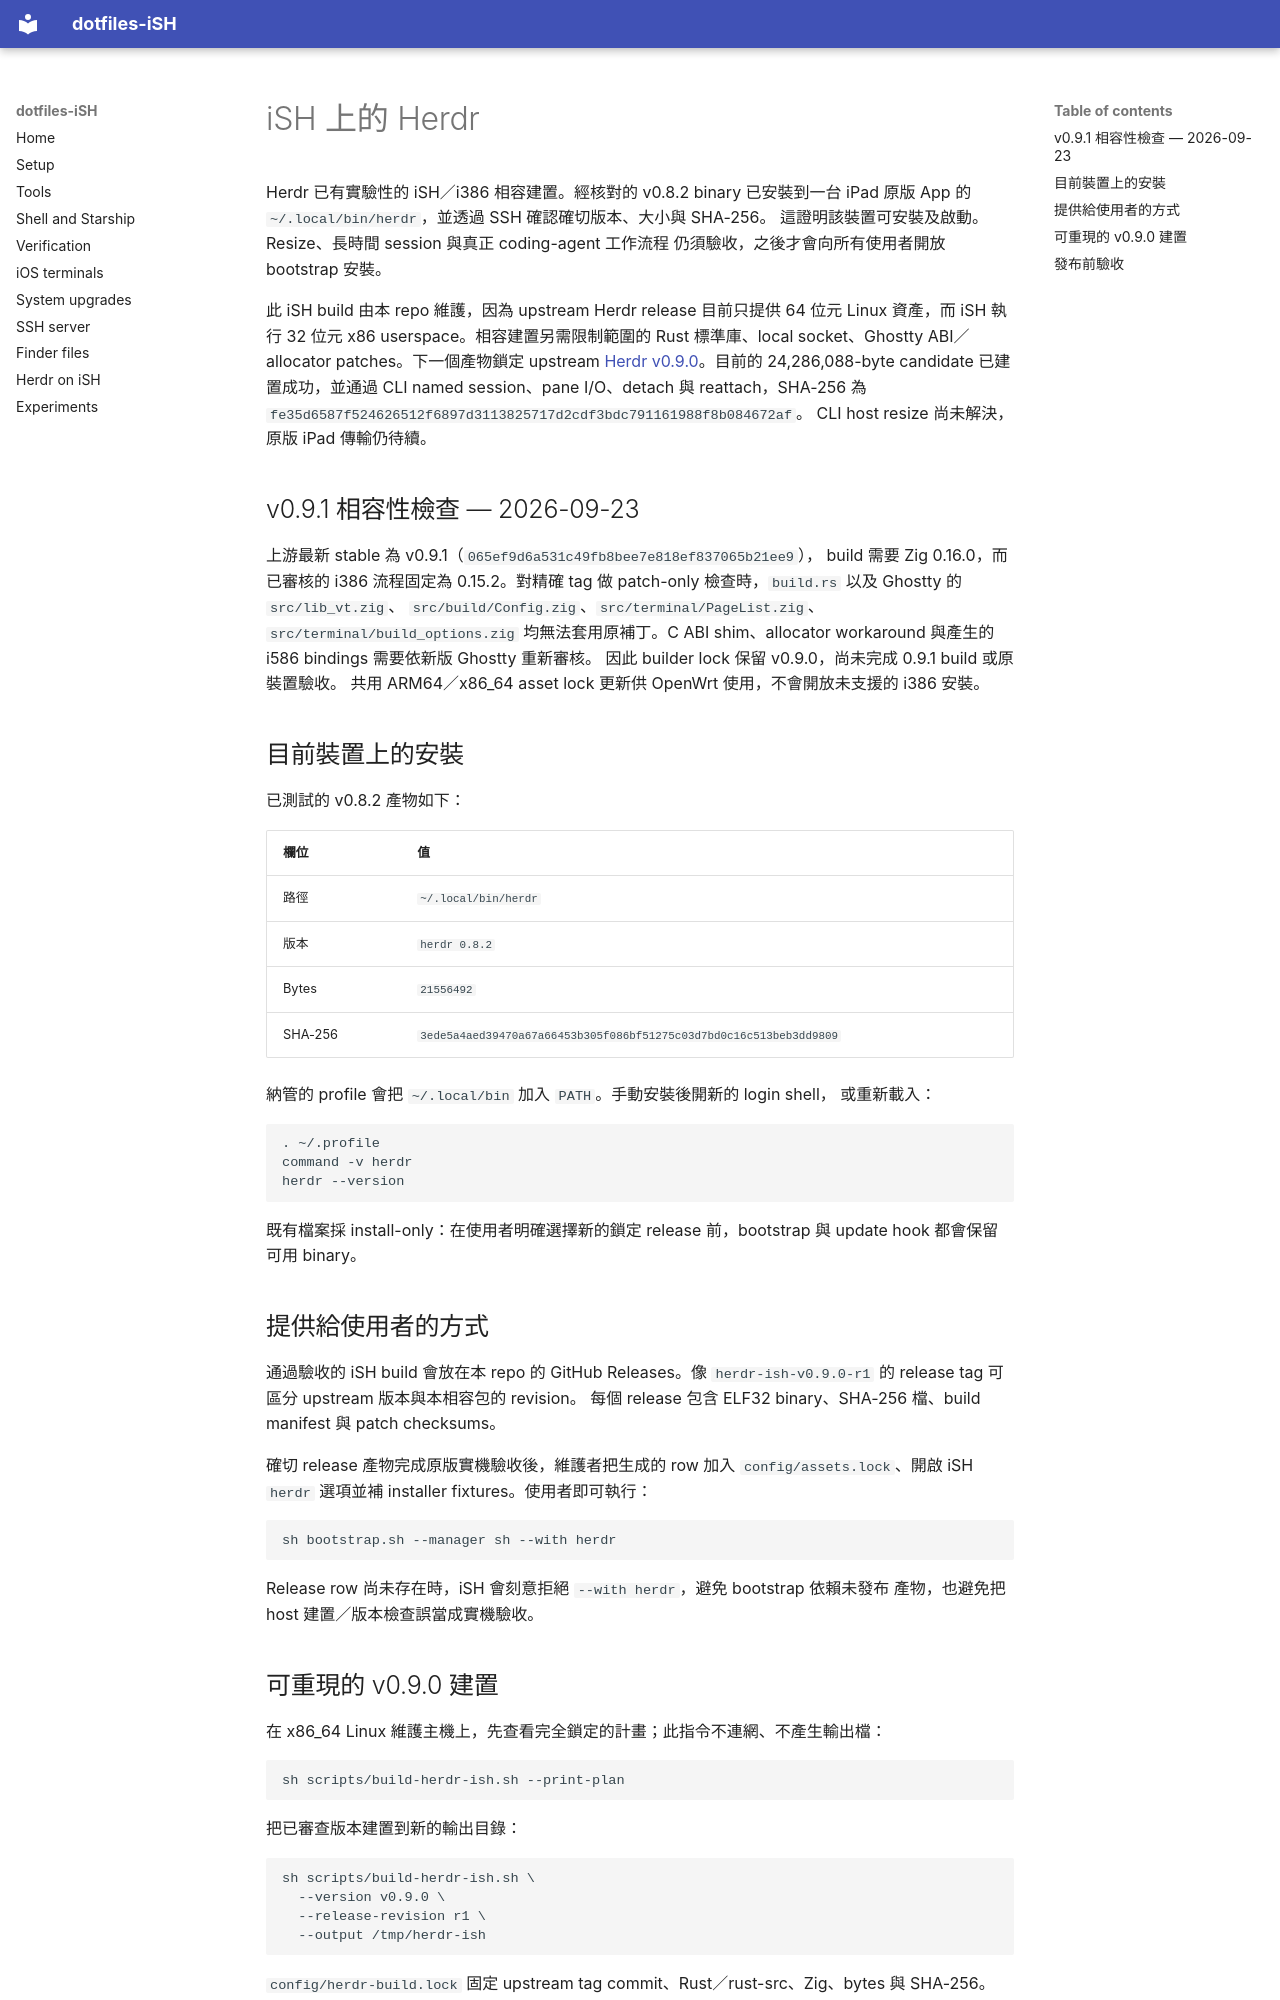

repository: daviddwlee84/dotfiles-iSH · page: herdr-ish.zh-TW/index.html · generator: mkdocs

# iSH 上的 Herdr

Herdr 已有實驗性的 iSH／i386 相容建置。經核對的 v0.8.2 binary 已安裝到一台
iPad 原版 App 的 `~/.local/bin/herdr`，並透過 SSH 確認確切版本、大小與 SHA-256。
這證明該裝置可安裝及啟動。Resize、長時間 session 與真正 coding-agent 工作流程
仍須驗收，之後才會向所有使用者開放 bootstrap 安裝。

此 iSH build 由本 repo 維護，因為 upstream Herdr release 目前只提供 64 位元
Linux 資產，而 iSH 執行 32 位元 x86 userspace。相容建置另需限制範圍的 Rust
標準庫、local socket、Ghostty ABI／allocator patches。下一個產物鎖定 upstream
[Herdr v0.9.0](https://github.com/herdrdev/herdr/releases/tag/v0.9.0)。目前的
24,286,088-byte candidate 已建置成功，並通過 CLI named session、pane I/O、detach
與 reattach，SHA-256 為
`fe35d6587f524626512f6897d3113825717d2cdf3bdc791161988f8b084672af`。
CLI host resize 尚未解決，原版 iPad 傳輸仍待續。

## v0.9.1 相容性檢查 — 2026-09-23

上游最新 stable 為 v0.9.1（`065ef9d6a531c49fb8bee7e818ef837065b21ee9`），
build 需要 Zig 0.16.0，而已審核的 i386 流程固定為 0.15.2。對精確 tag 做
patch-only 檢查時，`build.rs` 以及 Ghostty 的 `src/lib_vt.zig`、
`src/build/Config.zig`、`src/terminal/PageList.zig`、
`src/terminal/build_options.zig` 均無法套用原補丁。C ABI shim、allocator
workaround 與產生的 i586 bindings 需要依新版 Ghostty 重新審核。
因此 builder lock 保留 v0.9.0，尚未完成 0.9.1 build 或原裝置驗收。
共用 ARM64／x86_64 asset lock 更新供 OpenWrt 使用，不會開放未支援的 i386 安裝。


## 目前裝置上的安裝

已測試的 v0.8.2 產物如下：

| 欄位 | 值 |
|---|---|
| 路徑 | `~/.local/bin/herdr` |
| 版本 | `herdr 0.8.2` |
| Bytes | `21556492` |
| SHA-256 | `3ede5a4aed39470a67a66453b305f086bf51275c03d7bd0c16c513beb3dd9809` |

納管的 profile 會把 `~/.local/bin` 加入 `PATH`。手動安裝後開新的 login shell，
或重新載入：

```sh
. ~/.profile
command -v herdr
herdr --version
```

既有檔案採 install-only：在使用者明確選擇新的鎖定 release 前，bootstrap 與
update hook 都會保留可用 binary。

## 提供給使用者的方式

通過驗收的 iSH build 會放在本 repo 的 GitHub Releases。像
`herdr-ish-v0.9.0-r1` 的 release tag 可區分 upstream 版本與本相容包的 revision。
每個 release 包含 ELF32 binary、SHA-256 檔、build manifest 與 patch checksums。

確切 release 產物完成原版實機驗收後，維護者把生成的 row 加入
`config/assets.lock`、開啟 iSH `herdr` 選項並補 installer fixtures。使用者即可執行：

```sh
sh bootstrap.sh --manager sh --with herdr
```

Release row 尚未存在時，iSH 會刻意拒絕 `--with herdr`，避免 bootstrap 依賴未發布
產物，也避免把 host 建置／版本檢查誤當成實機驗收。
